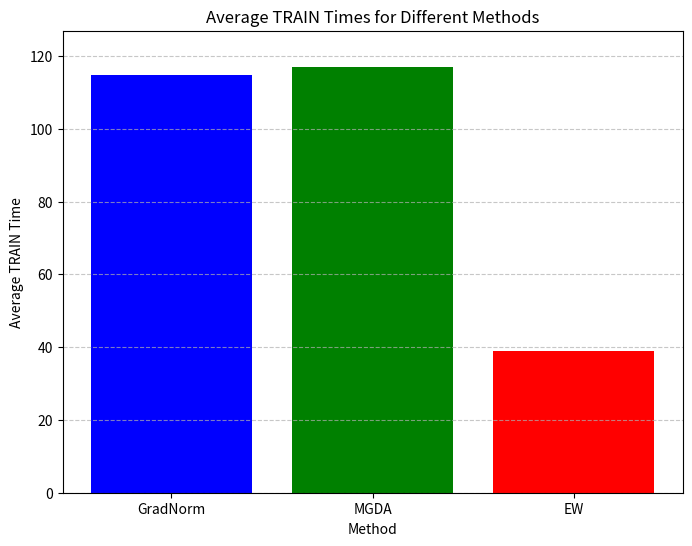

Reproduce this figure in Python.
import matplotlib.pyplot as plt

# Average TRAIN times for GradNorm, MGDA, and EW
average_train_times = {
    'GradNorm': 114.7761,
    'MGDA': 116.9244,
    'EW': 38.8121
}

# Create a bar chart
plt.figure(figsize=(8, 6))
plt.bar(average_train_times.keys(), average_train_times.values(), color=['blue', 'green', 'red'])
plt.title('Average TRAIN Times for Different Methods')
plt.xlabel('Method')
plt.ylabel('Average TRAIN Time')
plt.ylim(0, max(average_train_times.values()) + 10)
plt.grid(axis='y', linestyle='--', alpha=0.7)

# Save the plot to a file
plt.savefig('average_train_times.png')

# Show the plot
plt.show() 